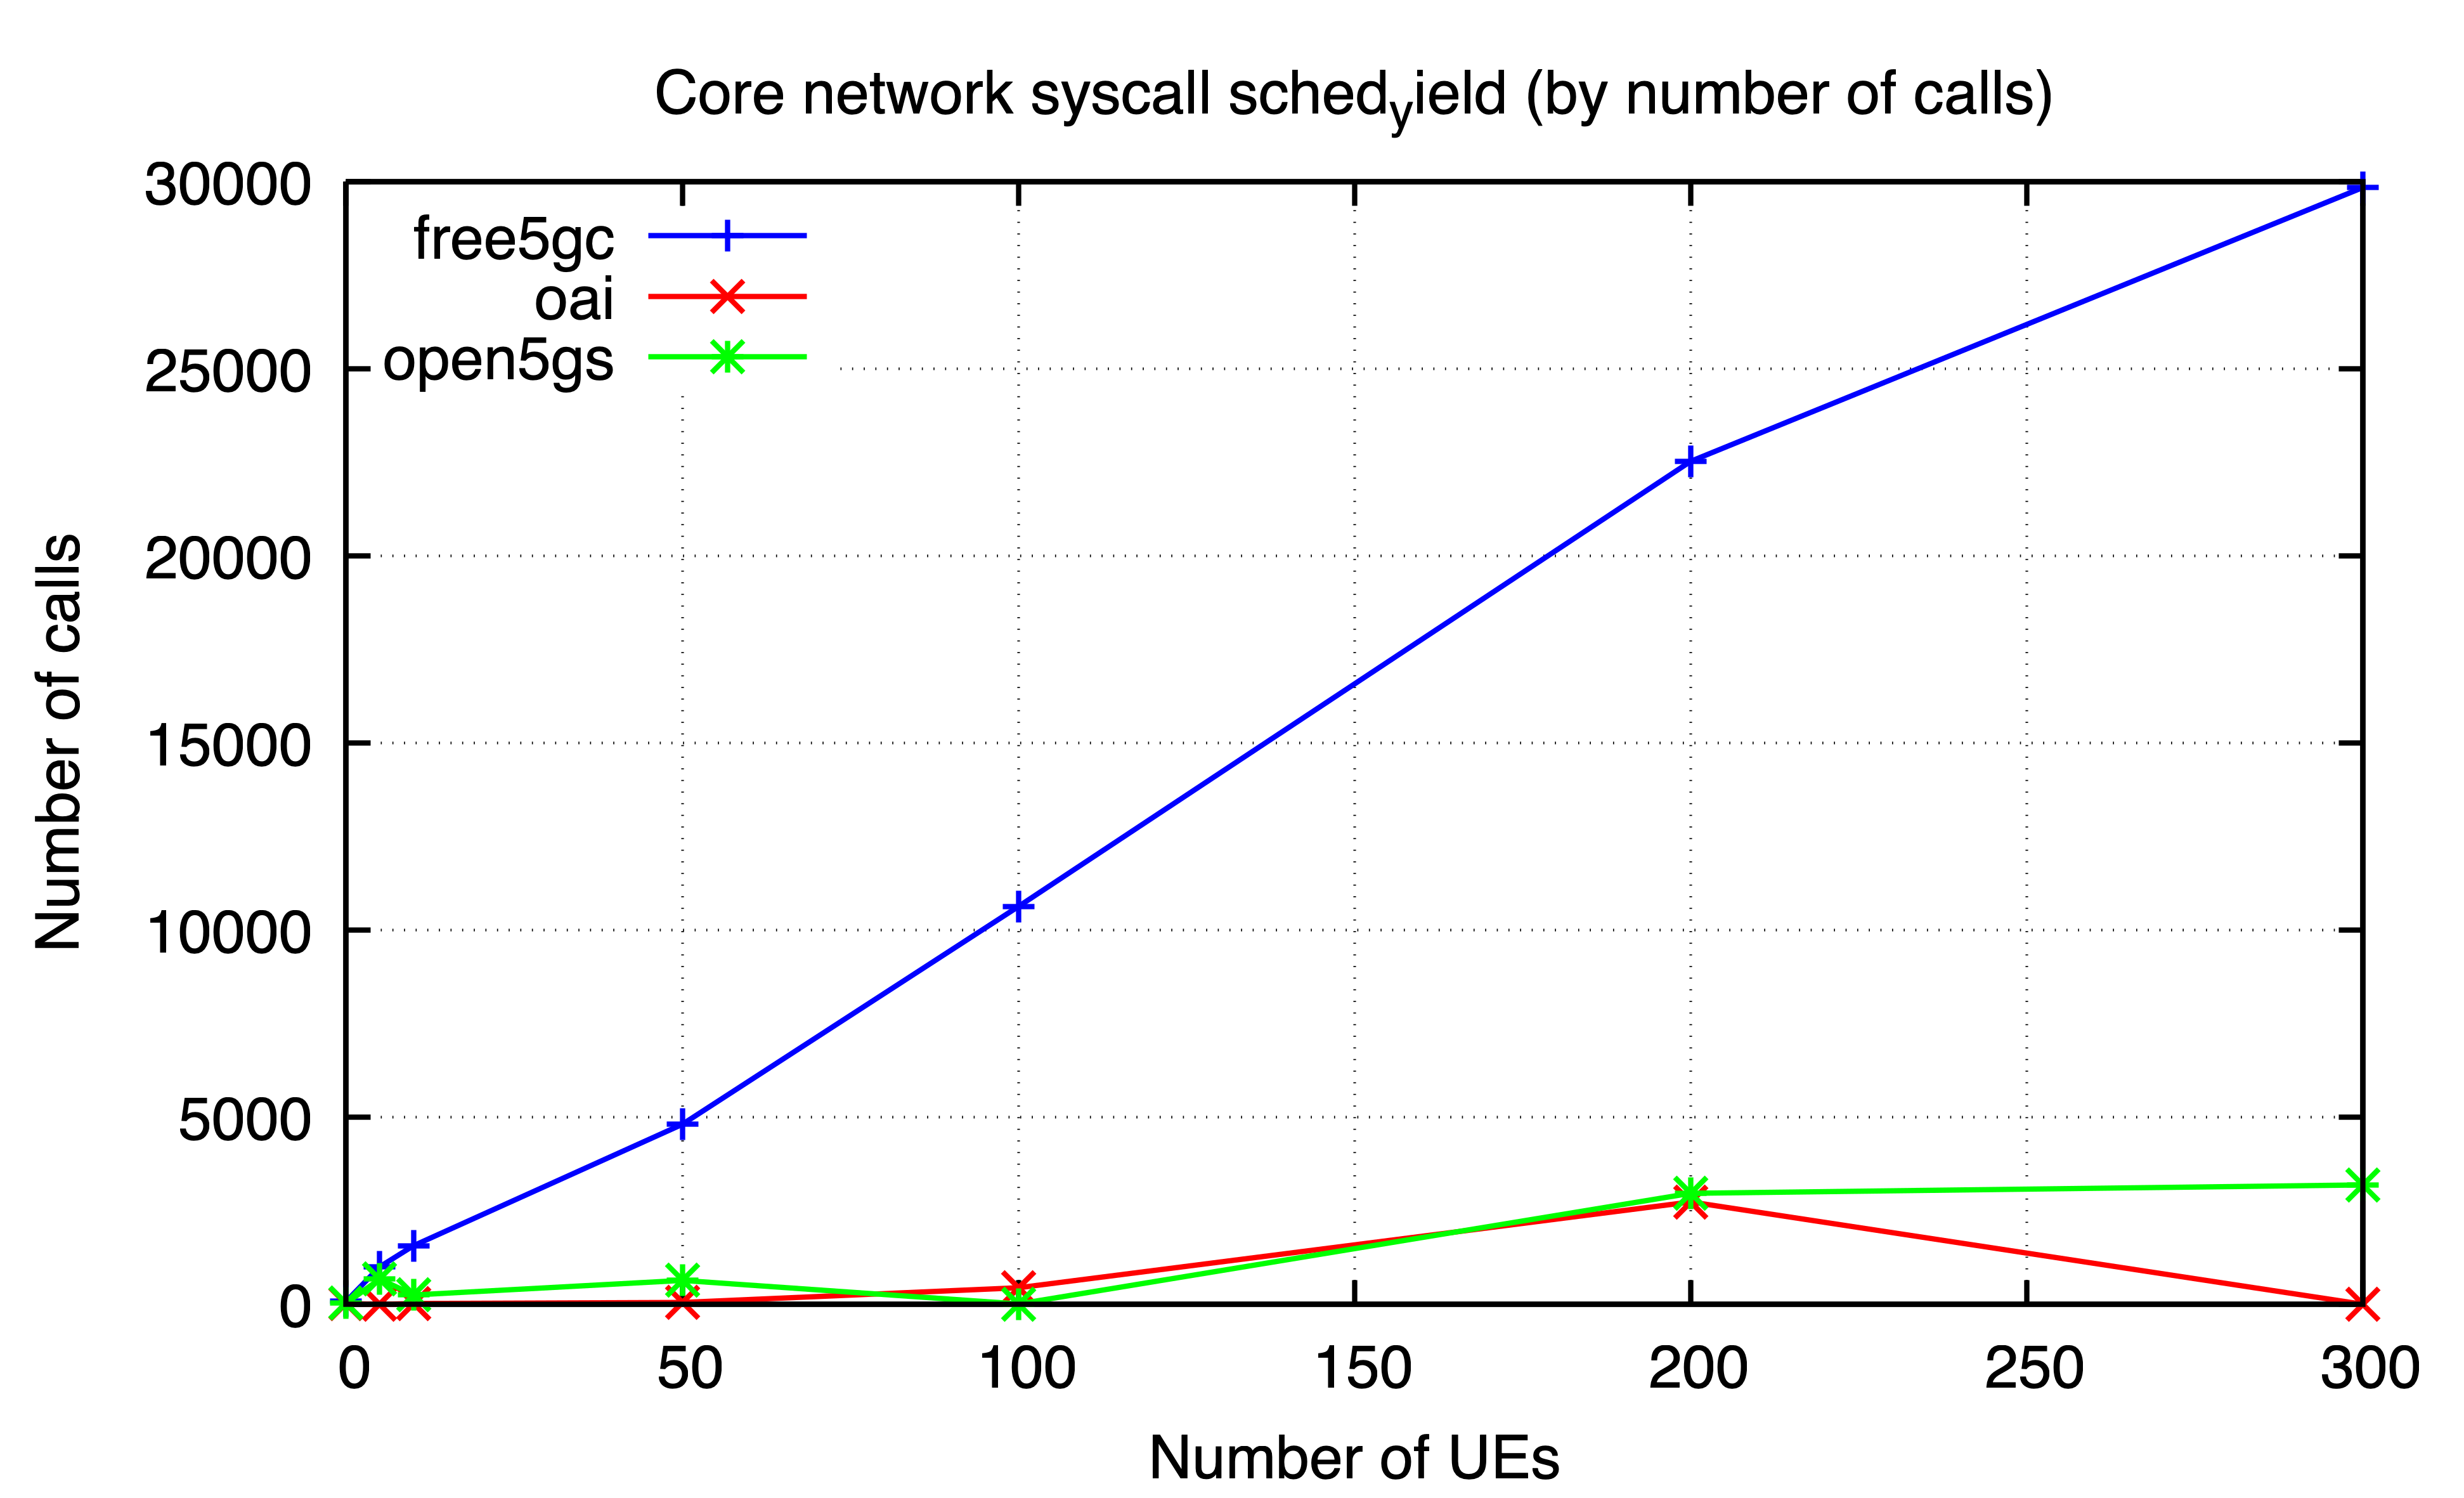

Source data for this figure (header and first rows):
ues, free5gc, oai, open5gs
0, 83, 24, 34
5, 1006, 1, 676
10, 1567, 24, 252
50, 4811, 52, 641
100, 10631, 445, 12
200, 22525, 2737, 2968
300, 29841, 3, 3192
